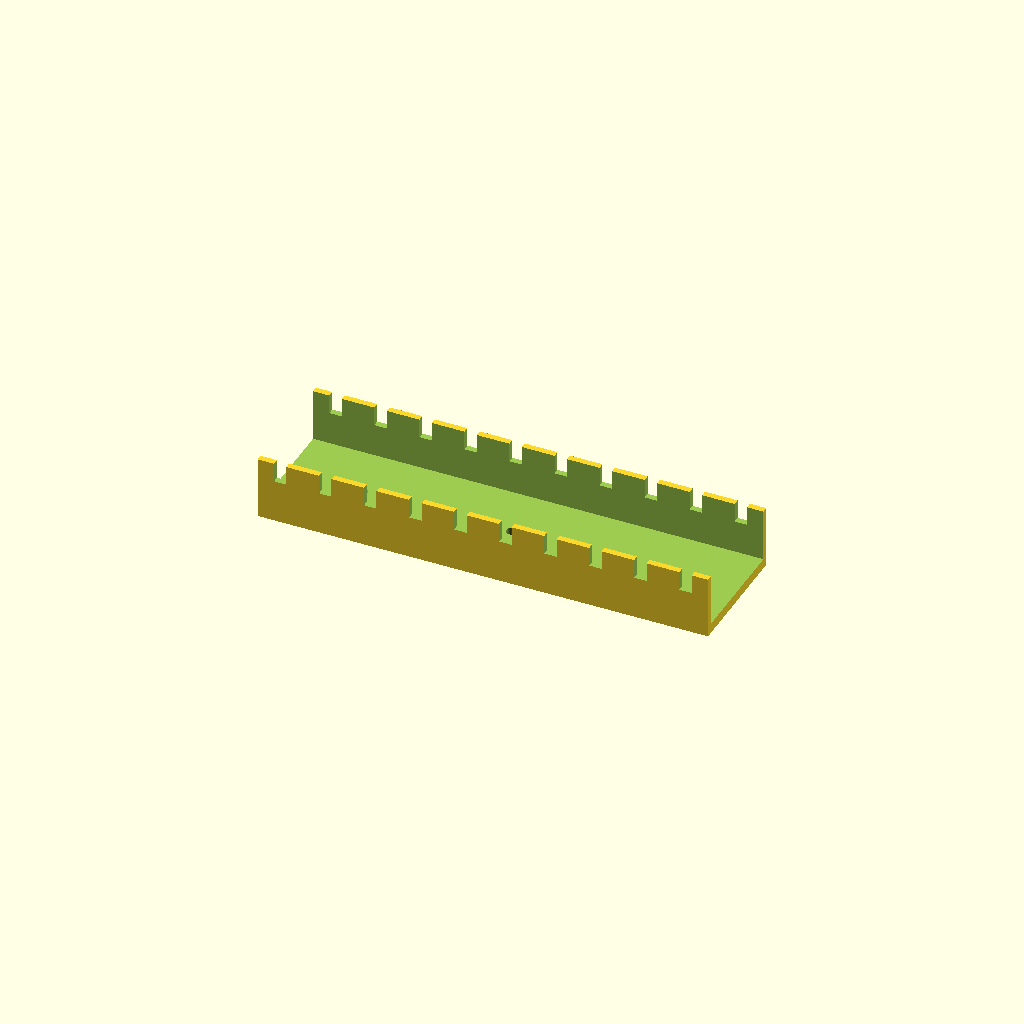
Cell 1: the model at its default parameters.
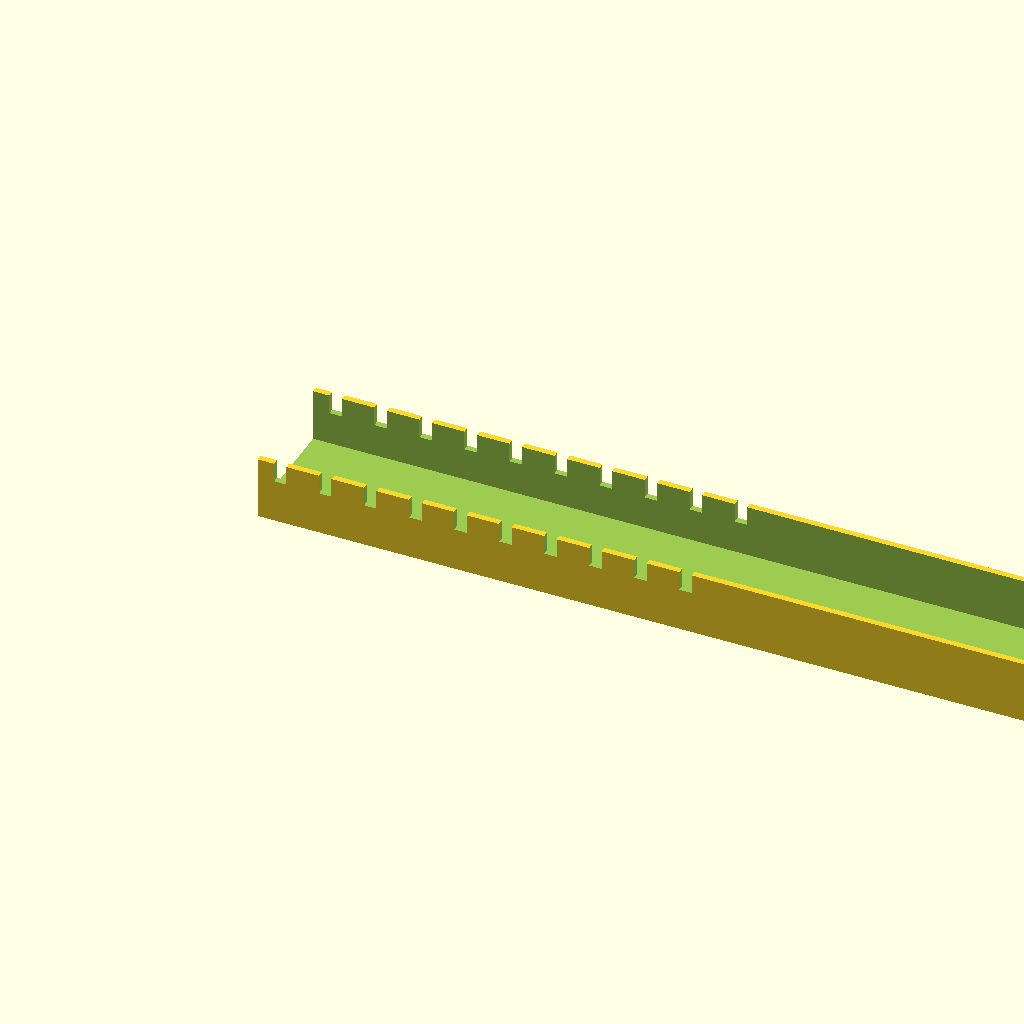
Cell 2: the same model with channel_l = 360.
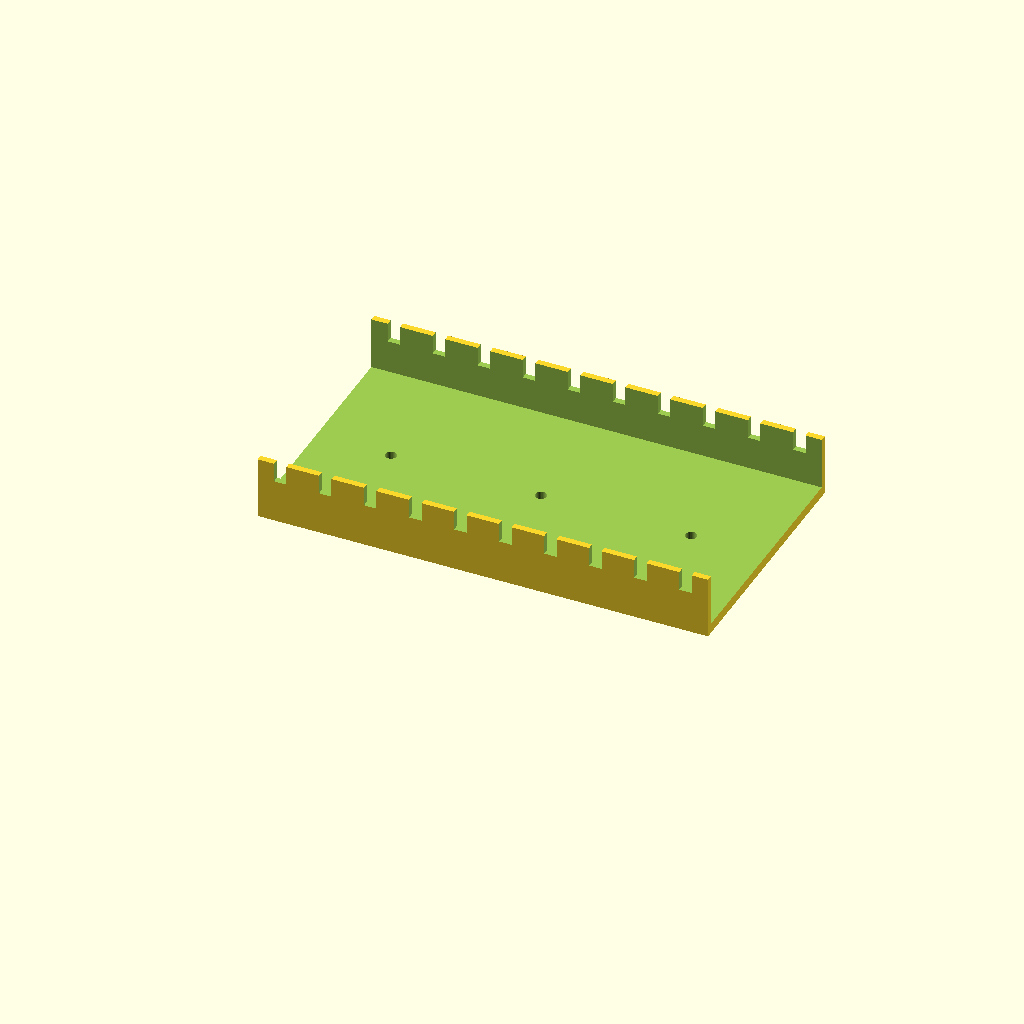
Cell 3: channel_w = 100 (everything else at default).
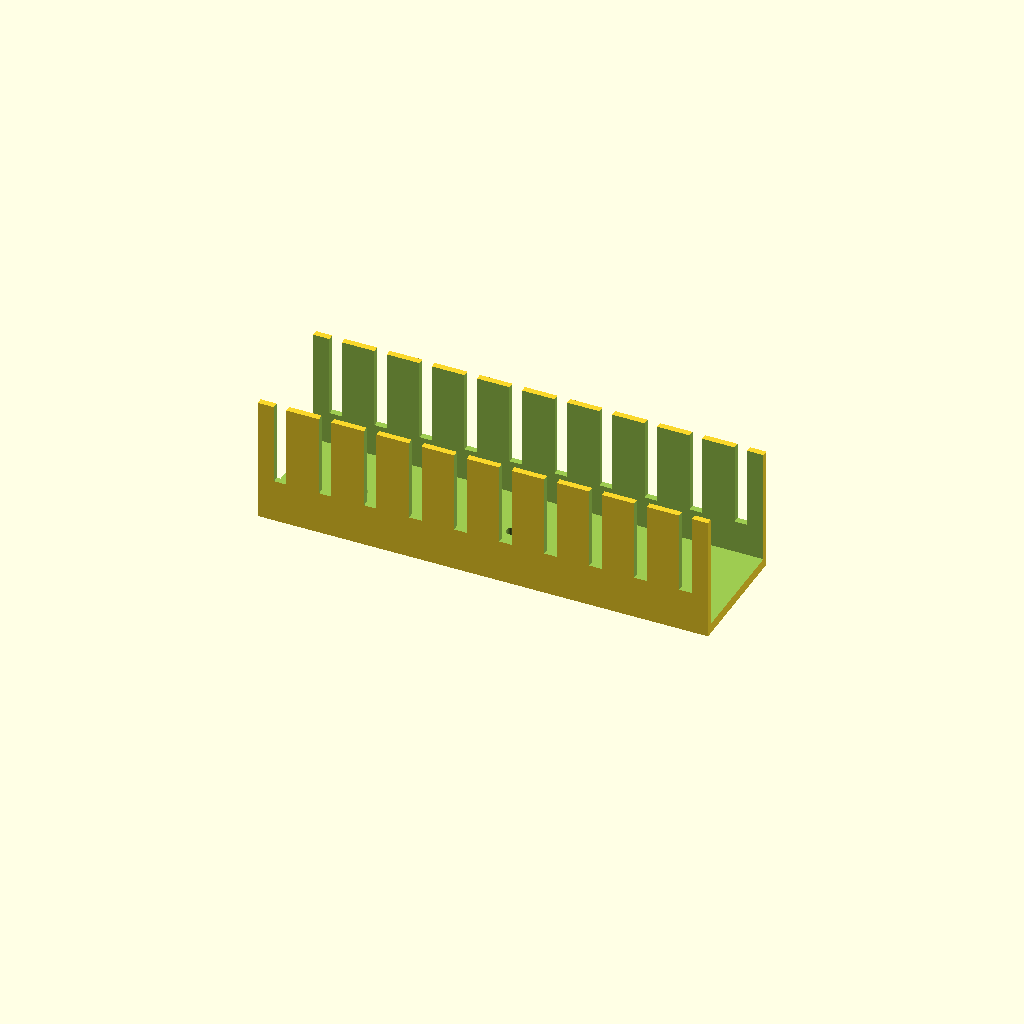
Cell 4: channel_h = 50 (everything else at default).
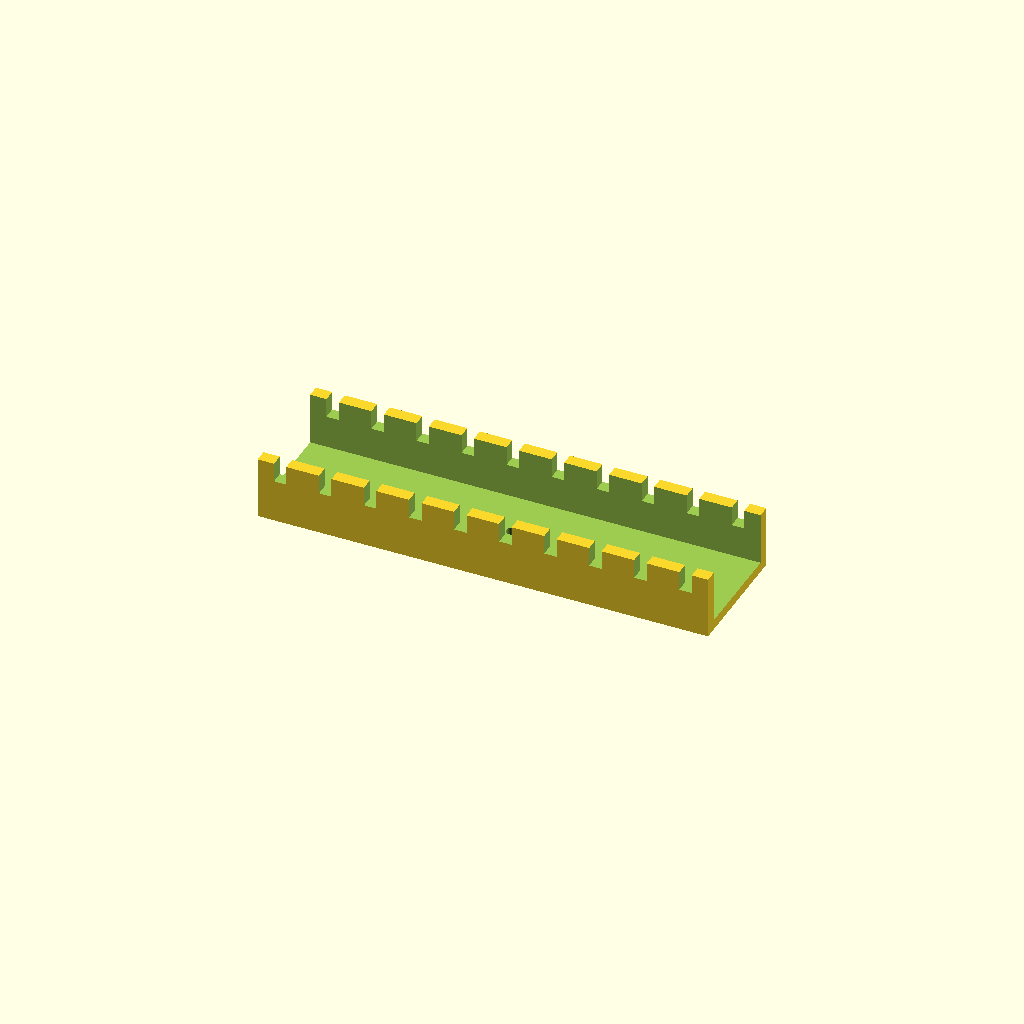
Cell 5: the same model with channel_t = 5.
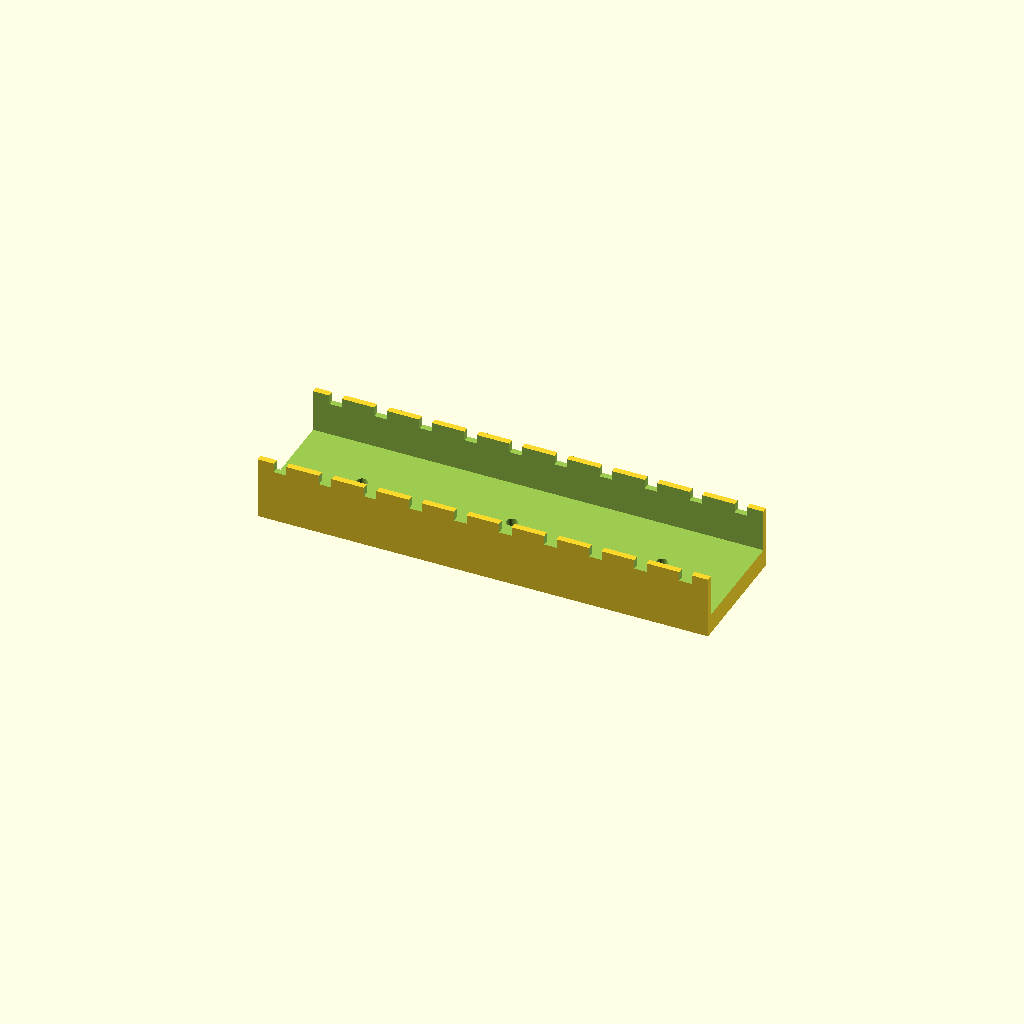
Cell 6: floor_t = 8 (everything else at default).
One fixed orthographic camera (rotation 55°, 0°, 25°; colour scheme Cornfield) for every cell.
Source of the model, optional_data/data/gen2/ducts/part_0063.scad:
$fn = 32;

// ----------------------------------------------------------------------
// Cable duct: 180 x 50 x 25 mm, 10 fingers
// ----------------------------------------------------------------------

// --- parameters (mm) ---
channel_l = 180;          // duct length, X
channel_w = 50;           // duct width, Y
channel_h = 25;           // duct height, Z
channel_t = 2.5;          // side wall thickness
floor_t = 4;              // floor thickness
slot_w = 5;               // finger slot width
slot_h = 13.25;           // finger slot height
fingers = 10;             // number of finger slots per side
pitch = 18;               // finger pitch
hole_d = 4.5;             // floor mounting hole
hole_n = 3;               // mounting holes in the floor

module shell() {
  difference() {
    cube([channel_l, channel_w, channel_h]);
    /* open top channel */
    translate([-channel_t - 1, channel_t, floor_t])
      cube([channel_l + 2 * channel_t + 2, channel_w - 2 * channel_t, channel_h + 1]);
  }
}

difference() {
  union() {
    shell();
  }
  /* finger slots cut through both side walls */
  for (i = [0 : fingers - 1]) translate([pitch / 2 + i * pitch - slot_w / 2, -1, floor_t + slot_h]) cube([slot_w, channel_w + 2, channel_h]);
  for (i = [0 : hole_n - 1]) translate([(channel_l / hole_n) * (i + 0.5), channel_w / 2, -1]) cylinder(h = floor_t + 2, d = hole_d);
}
Parameter table extracted from the source (name, type, default, range or options):
channel_l: number, default 180
channel_w: number, default 50
channel_h: number, default 25
channel_t: number, default 2.5
floor_t: number, default 4
slot_w: number, default 5
slot_h: number, default 13.25
fingers: number, default 10
pitch: number, default 18
hole_d: number, default 4.5
hole_n: number, default 3
